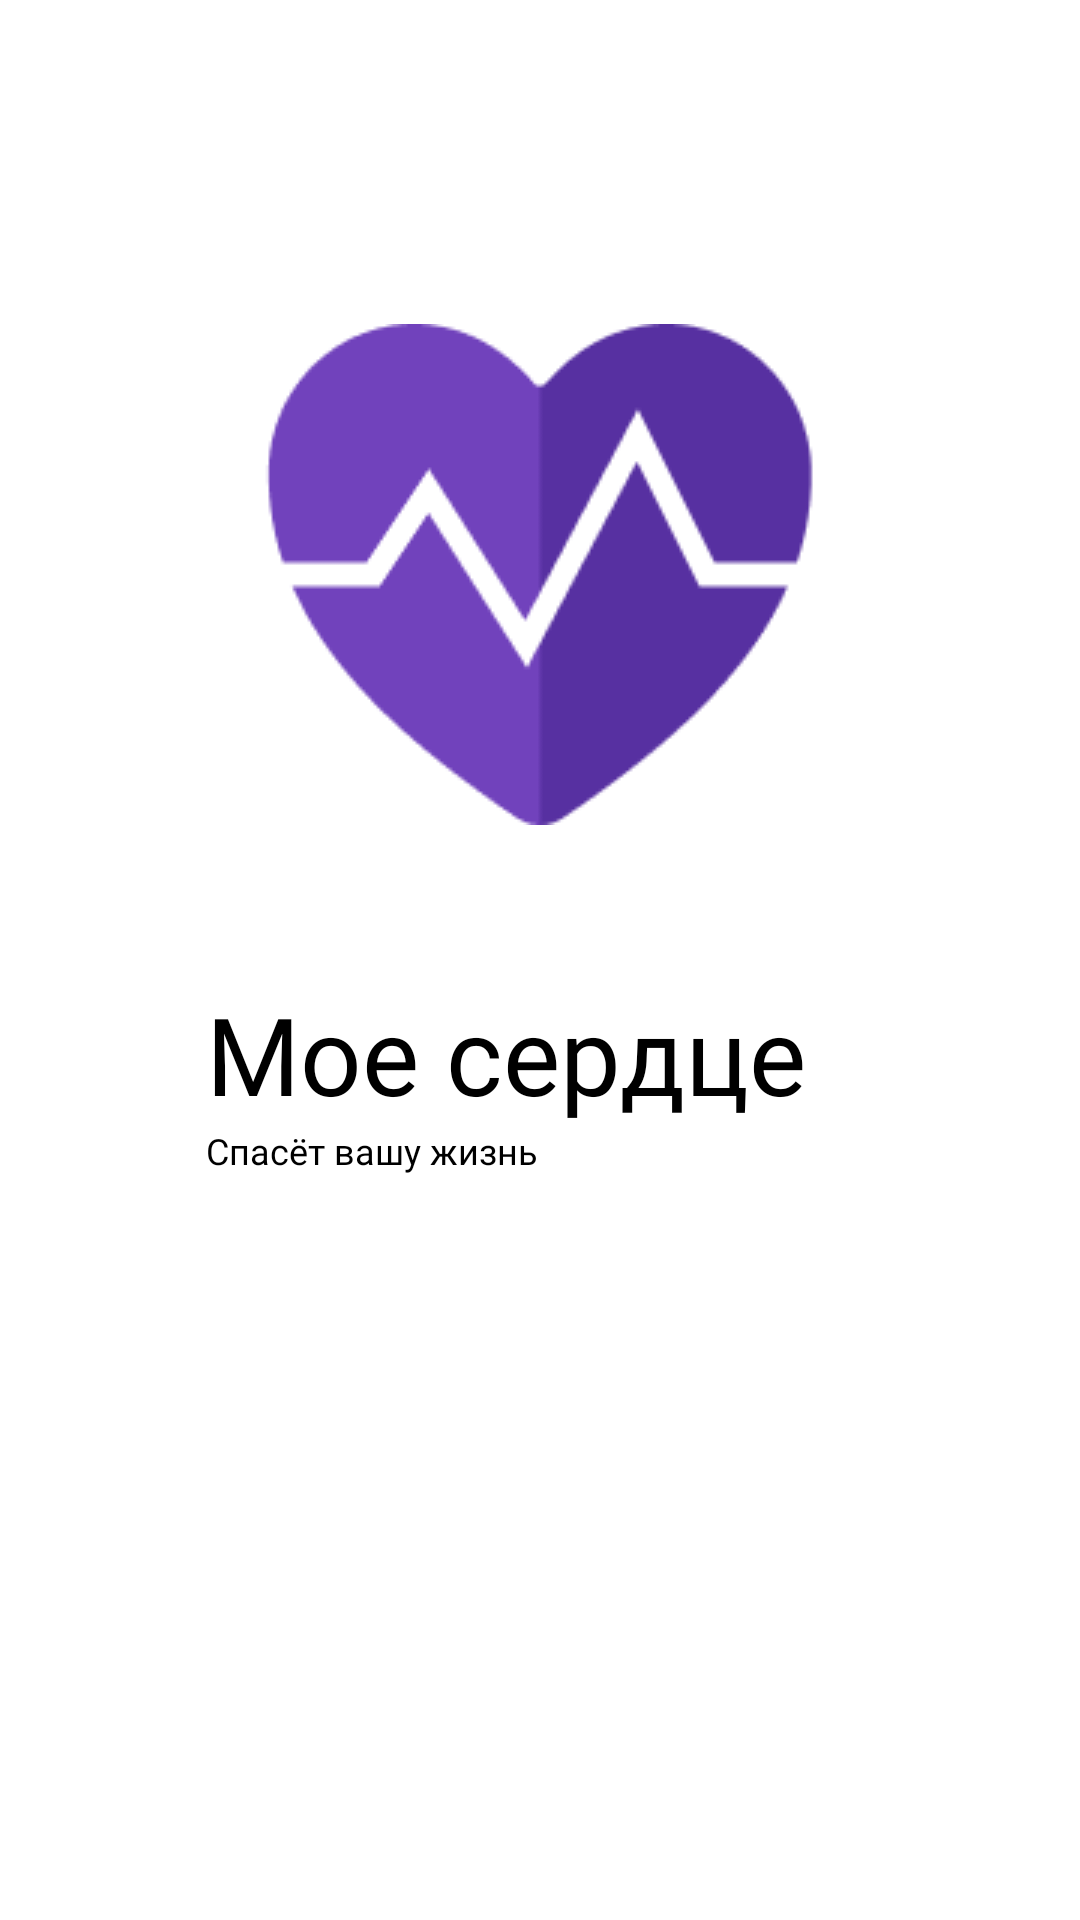

Write the Android layout XML for this screen, with the resource values it uses.
<!-- AndroidManifest.xml: application theme Theme.My_heart -->
<!-- res/layout/activity_splash_screen.xml -->
<?xml version="1.0" encoding="utf-8"?>
<androidx.constraintlayout.widget.ConstraintLayout xmlns:android="http://schemas.android.com/apk/res/android"
    xmlns:app="http://schemas.android.com/apk/res-auto"
    xmlns:tools="http://schemas.android.com/tools"
    android:layout_width="match_parent"
    android:layout_height="match_parent"
    tools:context=".ui.splash.SplashScreenActivity"
    android:background="@color/white">

    <ImageView
        android:id="@+id/heart_icon"
        android:layout_width="wrap_content"
        android:layout_height="wrap_content"
        app:layout_constraintBottom_toTopOf="@+id/textView"
        app:layout_constraintEnd_toEndOf="parent"
        app:layout_constraintStart_toStartOf="parent"
        app:layout_constraintTop_toTopOf="parent"
        app:layout_constraintVertical_bias="0.674"
        app:srcCompat="@drawable/heart" />

    <TextView
        android:id="@+id/textView"
        android:layout_width="wrap_content"
        android:layout_height="wrap_content"
        android:fontFamily="@font/roboto"
        android:text="Мое сердце"
        android:textColor="@color/black"
        android:textSize="36sp"
        app:layout_constraintBottom_toTopOf="@+id/textView2"
        app:layout_constraintEnd_toEndOf="@+id/heart_icon"
        app:layout_constraintHorizontal_bias="0.0"
        app:layout_constraintStart_toStartOf="@+id/heart_icon"
        app:layout_constraintTop_toTopOf="parent"
        app:layout_constraintVertical_bias="1.0" />

    <TextView
        android:id="@+id/textView2"
        android:layout_width="wrap_content"
        android:layout_height="wrap_content"
        android:fontFamily="@font/roboto"
        android:text="Спасёт вашу жизнь"
        android:textColor="@color/black"
        android:textSize="12sp"
        app:layout_constraintBottom_toBottomOf="parent"
        app:layout_constraintEnd_toEndOf="@+id/textView"
        app:layout_constraintHorizontal_bias="0.0"
        app:layout_constraintStart_toStartOf="@+id/textView"
        app:layout_constraintTop_toTopOf="parent"
        app:layout_constraintVertical_bias="0.602" />

</androidx.constraintlayout.widget.ConstraintLayout>
<!-- resources referenced by this layout -->
<resources>
  <color name="black">#FF000000</color>
  <color name="white">#FFFFFFFF</color>
  <!-- drawable heart: png bitmap (drawable, 4836 bytes) -->
  <style name="Theme.My_heart" parent="Theme.MaterialComponents.DayNight.NoActionBar">
          
          <item name="colorPrimary">@color/pink</item>
          <item name="colorOnPrimary">@color/white</item>
          
          <item name="colorSecondary">@color/teal_200</item>
          <item name="colorSecondaryVariant">@color/teal_700</item>
          <item name="colorOnSecondary">@color/black</item>
          
          <item name="android:statusBarColor" tools:targetApi="l">@color/purple_150</item>
          
          <item name="switchStyle">@style/Widget.App.Switch</item>
      </style>
  <color name="pink">#F5479B</color>
  <color name="teal_200">#FF03DAC5</color>
  <color name="teal_700">#FF018786</color>
  <color name="purple_150">#9A6ED6</color>
  <style name="Widget.App.Switch" parent="Widget.MaterialComponents.CompoundButton.Switch">
          <item name="materialThemeOverlay">@style/ThemeOverlay.App.Switch</item>
      </style>
  <style name="ThemeOverlay.App.Switch" parent="">
          <item name="colorOnSurface">@color/purple_150</item>
          <item name="colorSecondary">@color/white</item>
      </style>
</resources>
